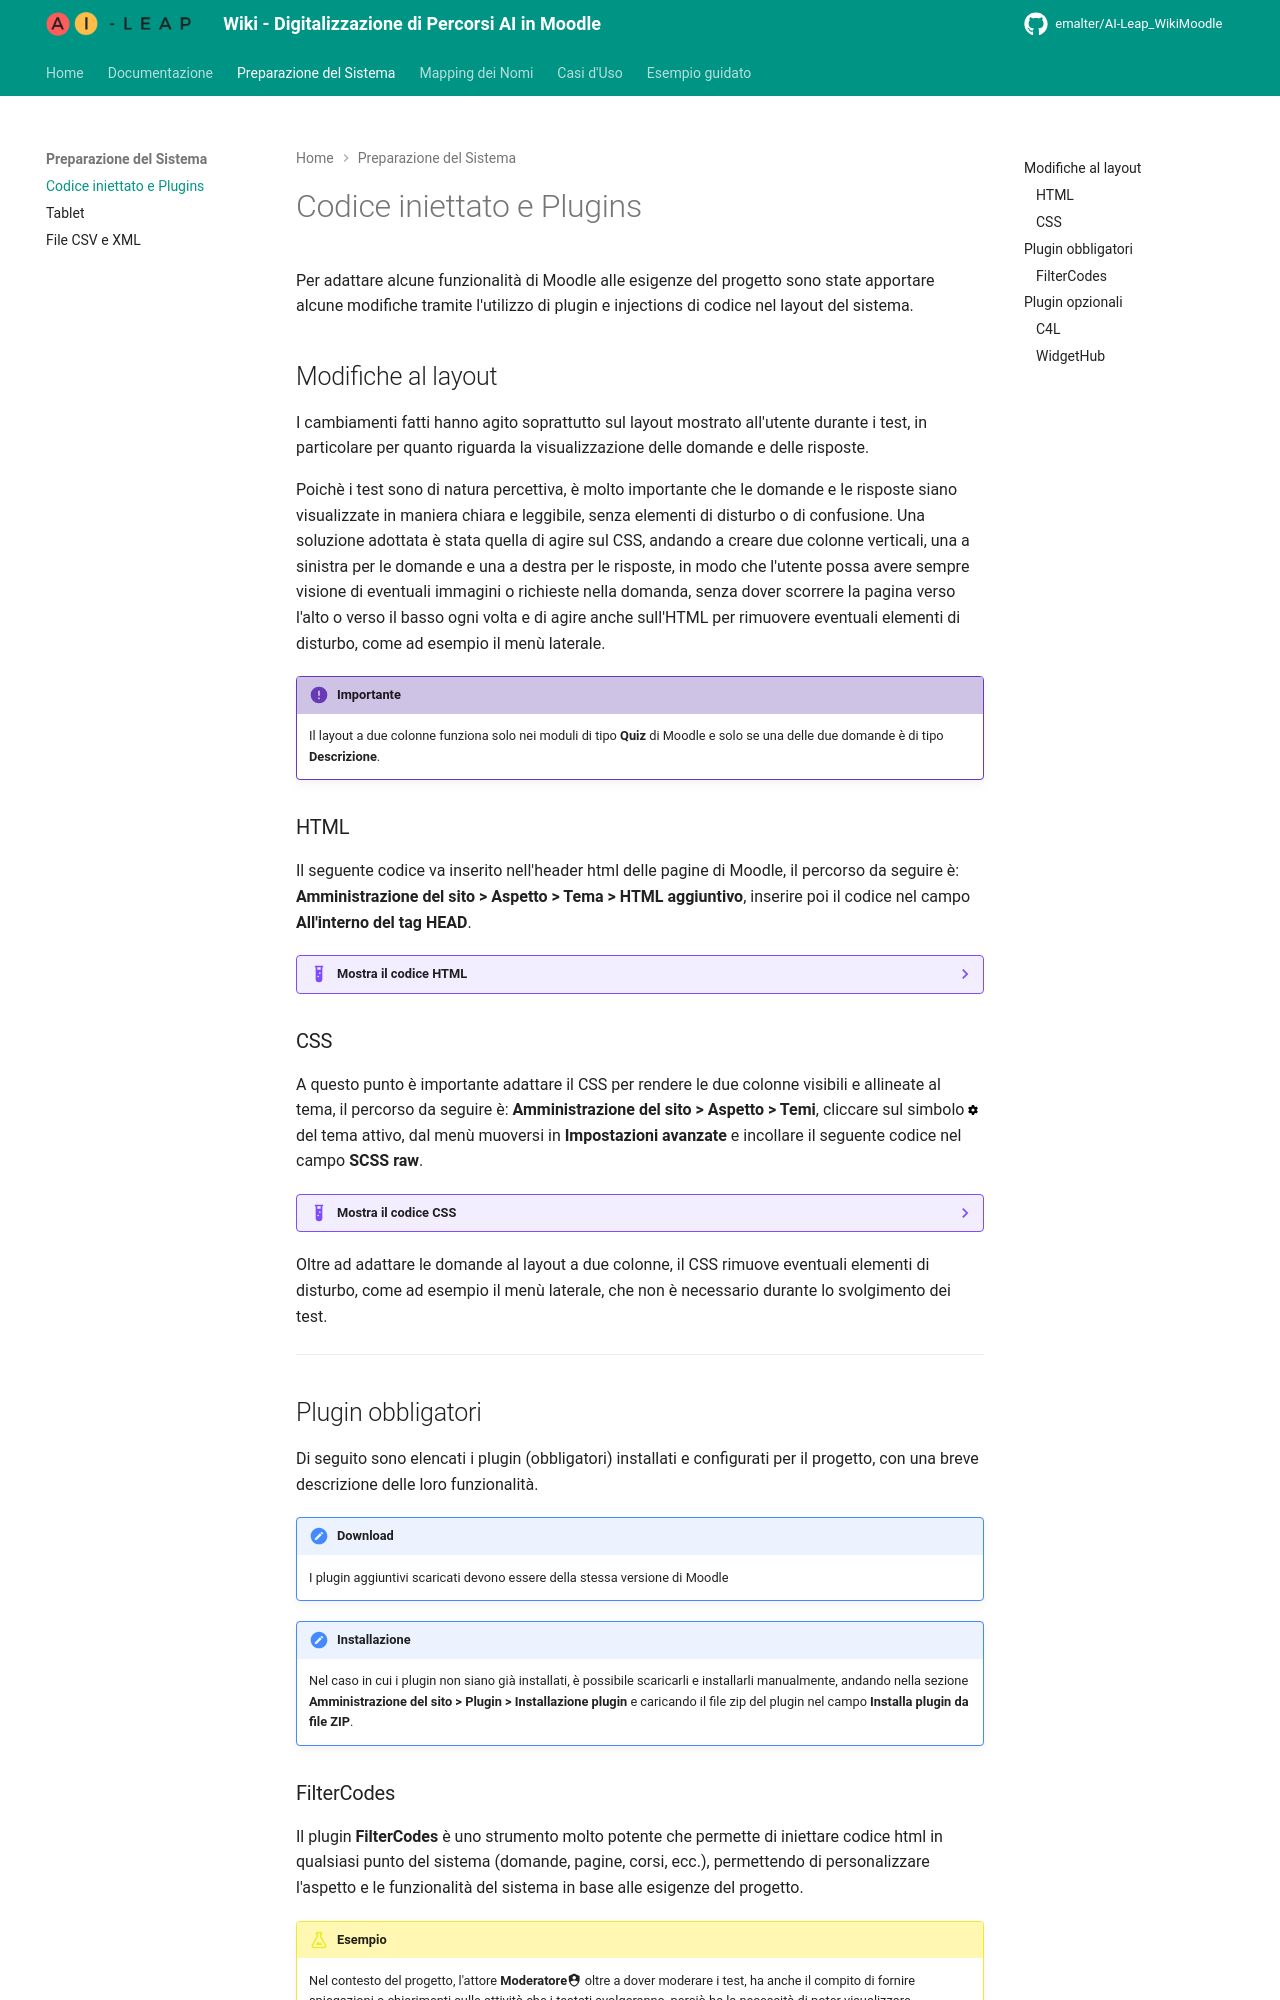

repository: EmAlter/AI-Leap_WikiMoodle · page: plugin/index.html · generator: mkdocs

Per adattare alcune funzionalità di Moodle alle esigenze del progetto sono state apportare alcune modifiche tramite l'utilizzo di plugin e injections di codice nel layout del sistema.

## Modifiche al layout
I cambiamenti fatti hanno agito soprattutto sul layout mostrato all'utente durante i test, in particolare per quanto riguarda la visualizzazione delle domande e delle risposte.

Poichè i test sono di natura percettiva, è molto importante che le domande e le risposte siano visualizzate in maniera chiara e leggibile, senza elementi di disturbo o di confusione.
Una soluzione adottata è stata quella di agire sul CSS, andando a creare due colonne verticali, una a sinistra per le domande e una a destra per le risposte, in modo che l'utente possa avere sempre visione di eventuali immagini o richieste nella domanda, senza dover scorrere la pagina verso l'alto o verso il basso ogni volta e di agire anche sull'HTML per rimuovere eventuali elementi di disturbo, come ad esempio il menù laterale.

> [!IMPORTANTE]
> Il layout a due colonne funziona solo nei moduli di tipo **Quiz** di Moodle e solo se una delle due domande è di tipo **Descrizione**.

### HTML
Il seguente codice va inserito nell'header html delle pagine di Moodle, 
il percorso da seguire è: **Amministrazione del sito > Aspetto > Tema > HTML aggiuntivo**, inserire poi il codice nel campo **All'interno del tag HEAD**.

??? example "Mostra il codice HTML"
    ```html
    --8<-- "docs/assets/files/HTML_head.txt"
    ```

### CSS
A questo punto è importante adattare il CSS per rendere le due colonne visibili e allineate al tema, il percorso da seguire è: **Amministrazione del sito > Aspetto > Temi**, cliccare sul simbolo
<img src="../assets/icons/setting.svg" alt="Impostazioni" width="10"> del tema attivo, dal menù muoversi in **Impostazioni avanzate** e incollare il seguente codice nel campo **SCSS raw**.

??? example "Mostra il codice CSS"
    ```css
    --8<-- "docs/assets/files/SCSS_raw.txt"
    ```
Oltre ad adattare le domande al layout a due colonne, il CSS rimuove eventuali elementi di disturbo, come ad esempio il menù laterale, che non è necessario durante lo svolgimento dei test.

---
## Plugin obbligatori
Di seguito sono elencati i plugin (obbligatori) installati e configurati per il progetto, con una breve descrizione delle loro funzionalità.

> [!DOWNLOAD]
> I plugin aggiuntivi scaricati devono essere della stessa versione di Moodle

> [!INSTALLAZIONE]
> Nel caso in cui i plugin non siano già installati, è possibile scaricarli e installarli manualmente, andando nella sezione **Amministrazione del sito > Plugin > Installazione plugin** e caricando il file zip del plugin nel campo **Installa plugin da file ZIP**.

<!--
### Login
Una prerogativa importante del progetto è la gestione dell'accesso degli utenti al sistema.
Nella sezione del progetto che descrive i vari attori ([Vai alla sezione](actor.md)), è stato specificato che non tutti hanno le stesse autorizzazioni, per esempio un Testato:material-account: può solo partecipare ai test, mentre un Progettista:material-account-hard-hat: può gestire le sperimentazioni e i corsi. Sebbene i permessi siano gestiti tramite i ruoli, è importante che l'utente acceda al sistema con le proprie credenziali, in modo da essere riconosciuto e quindi avere accesso alle funzionalità a lui consentite.

In un contesto di test, in cui gli utenti sono tanti, è importante che l'accesso al sistema sia semplice e veloce, per questo motivo è stato creato il plugin **Token Login** che permette agli utenti di accedere tramite un **TOKEN** unico che viene fornito dal Progettista:material-account-hard-hat:, senza dover inserire username e password.

Il funzionamento è molto semplice, il Progettista:material-account-hard-hat: in fase di creazione del test, genera un token per ogni Testato:material-account: che parteciperà al test, il token verrà poi fornito al Testato:material-account: che, il giorno del test, potrà accedere al sistema tramite esso, senza dover inserire username e password.

[:material-download: Scarica il plugin](assets/files/tokenlogin.zip){: .md-button .md-button--primary }

### Moove
Il plugin **Moove** è un tema per Moodle che permette di personalizzare l'aspetto del sistema, rendendolo più moderno e intuitivo.

Il link per scaricare il plugin è il seguente: <https://moodle.org/plugins/theme_moove>
-->
